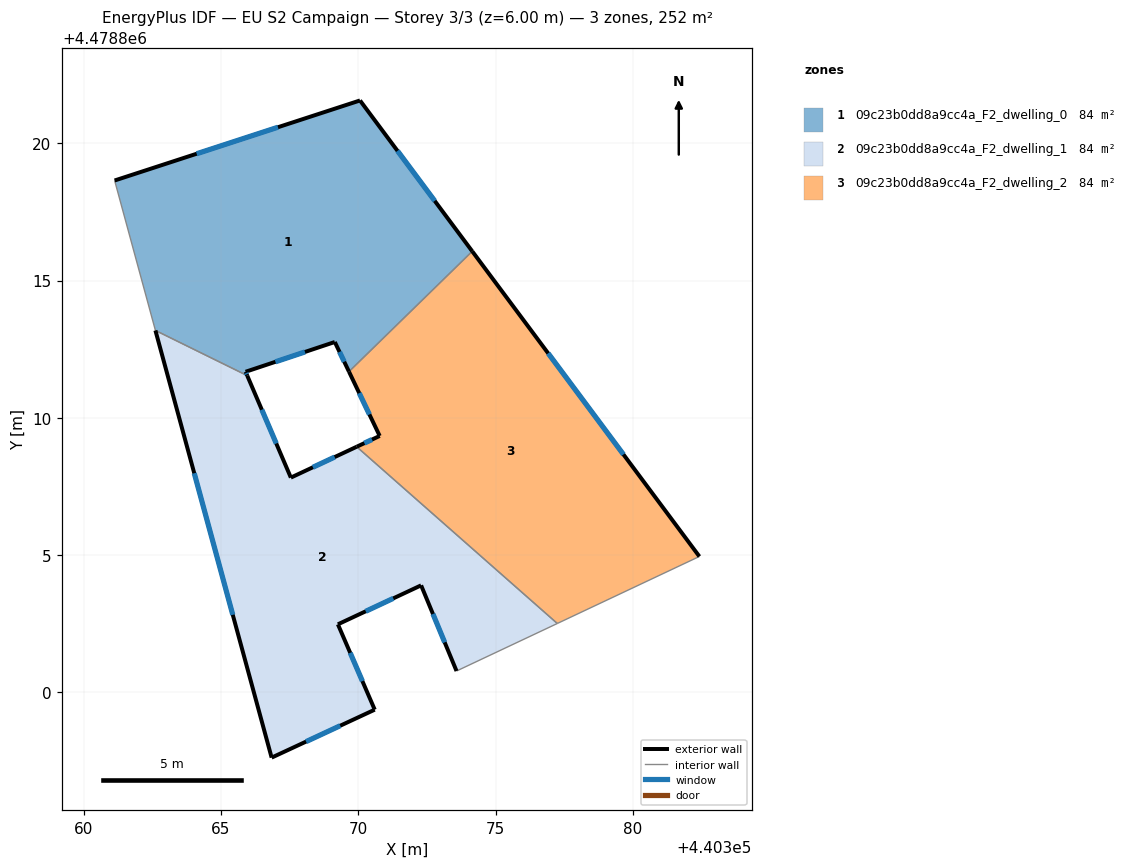
=== STOREY PLAN SPEC (per zone: floor XY polygon, exterior-wall plan segments, windows/doors) ===
zone 1: 09c23b0dd8a9cc4a_F2_dwelling_0  (83.9 m²)
  floor: (440369.66, 4478811.68) (440374.15, 4478816.06) (440370.06, 4478821.56) (440361.12, 4478818.64) (440362.61, 4478813.18) (440365.95, 4478811.54) (440365.89, 4478811.68) (440369.14, 4478812.76)
  exterior wall: (440370.06, 4478821.56) – (440374.15, 4478816.06)  [6.8 m]
    window: (440371.43, 4478819.72) – (440372.78, 4478817.90)  [2.3 m²]
  exterior wall: (440369.66, 4478811.68) – (440369.14, 4478812.76)  [1.2 m]
    window: (440369.49, 4478812.04) – (440369.31, 4478812.40)  [0.4 m²]
  exterior wall: (440369.14, 4478812.76) – (440365.89, 4478811.68)  [3.4 m]
    window: (440368.06, 4478812.40) – (440366.98, 4478812.04)  [1.1 m²]
  exterior wall: (440365.89, 4478811.68) – (440365.95, 4478811.54)  [0.2 m]
    window: (440365.91, 4478811.63) – (440365.93, 4478811.58)  [0.1 m²]
  exterior wall: (440361.12, 4478818.64) – (440370.06, 4478821.56)  [9.4 m]
    window: (440364.11, 4478819.62) – (440367.07, 4478820.58)  [3.1 m²]
  interior walls: 3
zone 2: 09c23b0dd8a9cc4a_F2_dwelling_1  (83.9 m²)
  floor: (440373.57, 4478800.78) (440377.24, 4478802.51) (440369.94, 4478808.95) (440367.54, 4478807.82) (440365.95, 4478811.54) (440362.61, 4478813.18) (440366.84, 4478797.63) (440370.60, 4478799.37) (440369.25, 4478802.48) (440372.28, 4478803.90)
  exterior wall: (440372.28, 4478803.90) – (440369.26, 4478802.48)  [3.3 m]
    window: (440371.27, 4478803.43) – (440370.27, 4478802.96)  [1.1 m²]
  exterior wall: (440369.26, 4478802.48) – (440370.60, 4478799.37)  [3.4 m]
    window: (440369.70, 4478801.44) – (440370.15, 4478800.41)  [1.1 m²]
  exterior wall: (440370.60, 4478799.37) – (440366.84, 4478797.63)  [4.1 m]
    window: (440369.34, 4478798.79) – (440368.10, 4478798.21)  [1.4 m²]
  exterior wall: (440366.84, 4478797.63) – (440362.61, 4478813.18)  [16.1 m]
    window: (440365.43, 4478802.83) – (440364.02, 4478807.98)  [5.3 m²]
  exterior wall: (440365.95, 4478811.54) – (440367.54, 4478807.82)  [4.0 m]
    window: (440366.48, 4478810.30) – (440367.01, 4478809.06)  [1.3 m²]
  exterior wall: (440367.54, 4478807.82) – (440369.94, 4478808.95)  [2.6 m]
    window: (440368.34, 4478808.20) – (440369.14, 4478808.57)  [0.9 m²]
  exterior wall: (440373.58, 4478800.78) – (440372.28, 4478803.90)  [3.4 m]
    window: (440373.14, 4478801.82) – (440372.72, 4478802.86)  [1.1 m²]
  interior walls: 3
zone 3: 09c23b0dd8a9cc4a_F2_dwelling_2  (83.9 m²)
  floor: (440382.42, 4478804.95) (440374.15, 4478816.06) (440369.66, 4478811.68) (440370.78, 4478809.34) (440369.94, 4478808.95) (440377.24, 4478802.51)
  exterior wall: (440369.94, 4478808.95) – (440370.78, 4478809.34)  [0.9 m]
    window: (440370.22, 4478809.08) – (440370.50, 4478809.21)  [0.3 m²]
  exterior wall: (440370.78, 4478809.34) – (440369.66, 4478811.68)  [2.6 m]
    window: (440370.40, 4478810.12) – (440370.03, 4478810.90)  [0.9 m²]
  exterior wall: (440374.15, 4478816.06) – (440382.42, 4478804.95)  [13.9 m]
    window: (440376.91, 4478812.35) – (440379.65, 4478808.67)  [4.6 m²]
  interior walls: 3

=== DERIVED (storey summary) ===
Building: EU S2 Campaign
Storey: 3 of 3  (floor level z = 6.00 m)
Storey gross floor area: 251.8 m²
Zones on this storey: 3
  - 09c23b0dd8a9cc4a_F2_dwelling_0: floor 83.9 m²; exterior wall 21.0 m (63.0 m²); 5 window(s) 6.9 m²; WWR 11.0%
  - 09c23b0dd8a9cc4a_F2_dwelling_1: floor 83.9 m²; exterior wall 37.1 m (111.2 m²); 7 window(s) 12.2 m²; WWR 11.0%
  - 09c23b0dd8a9cc4a_F2_dwelling_2: floor 83.9 m²; exterior wall 17.4 m (52.1 m²); 3 window(s) 5.7 m²; WWR 11.0%
Zone adjacency (shared interzone walls):
  - 09c23b0dd8a9cc4a_F2_dwelling_0 ↔ 09c23b0dd8a9cc4a_F2_dwelling_1
  - 09c23b0dd8a9cc4a_F2_dwelling_0 ↔ 09c23b0dd8a9cc4a_F2_dwelling_2
  - 09c23b0dd8a9cc4a_F2_dwelling_1 ↔ 09c23b0dd8a9cc4a_F2_dwelling_2